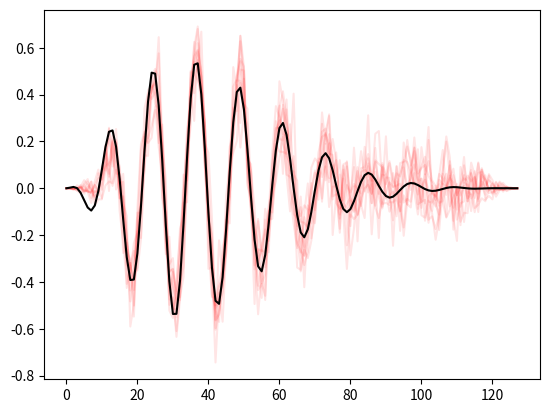
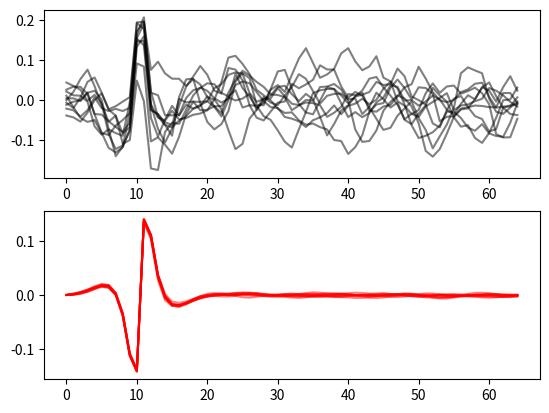

Reproduce these figures in Python, in order.
import numpy as np
import matplotlib.pyplot as plt
from matplotlib.patches import Ellipse
from scipy.stats import multinomial, wishart
from scipy.stats import multivariate_normal as mvn
import scipy.linalg as la

def plot_cov_ellipse(pos,cov, nstd=2, ax=None, fill=None, **kwargs):
    """
    Plots an `nstd` sigma error ellipse based on the specified covariance
    matrix (`cov`). Additional keyword arguments are passed on to the 
    ellipse patch artist.
    Parameters
    ----------
        cov : The 2x2 covariance matrix to base the ellipse on
        pos : The location of the center of the ellipse. Expects a 2-element
            sequence of [x0, y0].
        nstd : The radius of the ellipse in numbers of standard deviations.
            Defaults to 2 standard deviations.
        ax : The axis that the ellipse will be plotted on. Defaults to the 
            current axis.
        Additional keyword arguments are pass on to the ellipse patch.
    Returns
    -------
        A matplotlib ellipse artist
    """
    def eigsorted(cov):
        vals, vecs = np.linalg.eigh(cov)
        order = vals.argsort()[::-1]
        return vals[order], vecs[:,order]

    if ax is None:
        ax = plt.gca()

    vals, vecs = eigsorted(cov)
    theta = np.degrees(np.arctan2(*vecs[:,0][::-1]))

    # Width and height are "full" widths, not radius
    width, height = 2 * nstd * np.sqrt(vals)
    ellip = Ellipse(xy=pos, width=width, height=height, angle=theta, fill=fill, **kwargs)

    ax.add_artist(ellip)
    return ellip

def get_median(stacked):
        return np.median(stacked,0).astype(stacked.dtype)

def get_mean(stacked):
    return np.mean(stacked,0)
    
def mvn_logpdf(y,mu,Sigma):
    # T x M or T X N X M
    y_eps = y-mu
    iSigma = la.inv(Sigma)[None,:,:]
    quad = (y_eps[:,None,:] @ iSigma @ y_eps[:,:,None]).ravel()
    return -0.5*(np.linalg.slogdet(2*np.pi*Sigma)[-1] + quad)
    
    
def gmm_generate(n=100,output_dim=2,n_components=3):
    mu = mvn.rvs(np.zeros(output_dim),np.eye(output_dim)*5,n_components
    )
    nu = output_dim+.1
    W = np.eye(output_dim)*5.0 / nu

    Lambda = wishart.rvs(nu,W,n_components)
    Sigma = [la.inv(Lambda[i]) for i in range(n_components)]

    z = np.random.randint(0,n_components,n).astype(int)
    x = np.zeros((n,output_dim))
    for i in range(n):
        x[i] = np.random.multivariate_normal(mu[z[i]],Sigma[z[i]])
    return x, z

def hmm_generate(n=100,output_dim=2,n_components=3,expected_duration=10):
    A_kk = expected_duration / (expected_duration+1)
    A_jk = 1.0
    if n_components > 1:
        A_jk = (1-A_kk) / (n_components-1)
    Gamma = np.ones((n_components,n_components)) * A_jk
    np.fill_diagonal(Gamma,A_kk)
    Gamma /= Gamma.sum(-1).reshape(-1,1)
    pi = np.ones(n_components) / n_components

    mu = np.random.normal(0,2,(100,output_dim))
    sigmas = np.random.gamma(shape=3,scale=.1,size=n_components)
    sigmas[0] = 2
    Sigma = np.stack([np.eye(output_dim)*s for s in sigmas],0)

    z = np.zeros(n).astype(int)
    x = np.zeros((n,output_dim))
    predict = pi.copy()
    for i in range(n):
        z[i] = multinomial.rvs(1,predict).argmax()
        x[i] = np.random.multivariate_normal(mu[z[i]],Sigma[z[i]])
        predict = Gamma[z[i]]
    return x, z

def lds_generate(T=100):
    t = np.arange(T)
    y = np.exp(1j*2*np.pi*4*t/100)
    y = np.stack([y.real,y.imag],-1)
    y += np.random.normal(0,.05,y.shape)
    return y

def slds_generate(T=100):
    T1 = T//3
    t = np.arange(T1)
    y1 = np.exp(1j*2*np.pi*4*t/100)*np.exp(-0*t/100)
    y2 = np.exp(1j*2*np.pi*1*t/100-1j*np.pi)*np.exp(-0*t/100)
    y3 = np.exp(1j*2*np.pi*3*t/100-1j*np.pi)*np.exp(-0*t/100)
    y = np.concatenate([y1,y2,y3],0)
    y = np.stack([y.real,y.imag],-1)
    y += np.random.normal(0,.01,y.shape)
    return y

def get_colors():
    k = np.arange(8)
    cl = ['Dark2', 'Set1', 'Set2']*2
    colors = np.concatenate([plt.get_cmap(s)(k) for s in cl],0)
    return colors

def get_scatter_kwds():
    kwds = dict(alpha=.5,s=15,edgecolor='none')
    return kwds

def scattercat(y,z,figsize=(4,3)):
    plt.figure(figsize=figsize)
    colors = get_colors()
    plt.scatter(y[:,0],y[:,1],c=colors[z],**get_scatter_kwds())
    plt.xlabel('$y_1$')
    plt.ylabel('$y_2$')
    plt.tight_layout()

def makesymmetric(A):
    return .5*(A + A.T)

def categorial2multinomial(z:np.ndarray,n_categories:int=None):
    z = np.atleast_1d(z).astype(int)
    z_shape = z.shape
    z = z.ravel()
    if n_categories is None:
        n_categories = z.max()+1
    n_points = z.shape[0]
    rho = np.zeros((n_points,n_categories))
    rho[np.arange(n_points),z] = 1
    rho = rho.reshape(*(z_shape),-1)
    return rho

def mvnrnd(mu,Sigma,n=1):
    T = la.cholesky(Sigma)
    if np.iscomplexobj(Sigma):
        # eps = (np.random.randn(n,T.shape[0]) + 1j*np.random.randn(n,T.shape[0]))
        eps = np.random.randn(n,T.shape[0])
        x = eps @ T + mu[None,:]
        # eps_r = np.random.randn(n,T.shape[0])
        # eps_i = np.random.randn(n,T.shape[0])

        # x = eps_r @ T.real + (eps_i @ T.imag) * 1j + mu[None,:]
    else:
        eps = np.random.randn(n,T.shape[0])
        x = eps @ T + mu[None,:]
    return x


if __name__ == "__main__":
    z = np.random.randint(0,3,(3,4))
    rho = categorial2multinomial(z)
    print(rho)
    
    import matplotlib.pyplot as plt 
    nfft = 128
    w = np.hanning(nfft)
    F = np.fft.fft(np.eye(nfft))
    F = F * w[:,None]

    M = nfft//2+1
    F = F[:,:M]
    # plt.plot(F[:,nfft//2].imag)
    

    y = np.cos(2*np.pi*np.arange(nfft)/nfft*10.5) * w * np.exp(-np.linspace(0,6,nfft))*5

    sigma2 = .1**2
    Lam0 = np.eye(M)*1
    Lam = (F.conj().T @ F + Lam0)/sigma2
    ell = (F.conj().T @ y)/sigma2

    Sigma = la.inv(Lam)
    mu = Sigma @ ell

    x = mvnrnd(mu,Sigma,10).T
    y_hat = 2*(F @ x).real

    plt.plot(y_hat.real,'r',alpha=.1)
    plt.plot(y.real,'k')

    # x = mvnrnd(np.zeros(2)+1,np.eye(2),n=1000)
    # plt.figure()
    # plt.plot(x[:,0],x[:,1],'.')

    fig,ax = plt.subplots(2)
    ax[0].plot(x.real,'k',alpha=.5)
    ax[1].plot(x.imag,'r',alpha=.5)